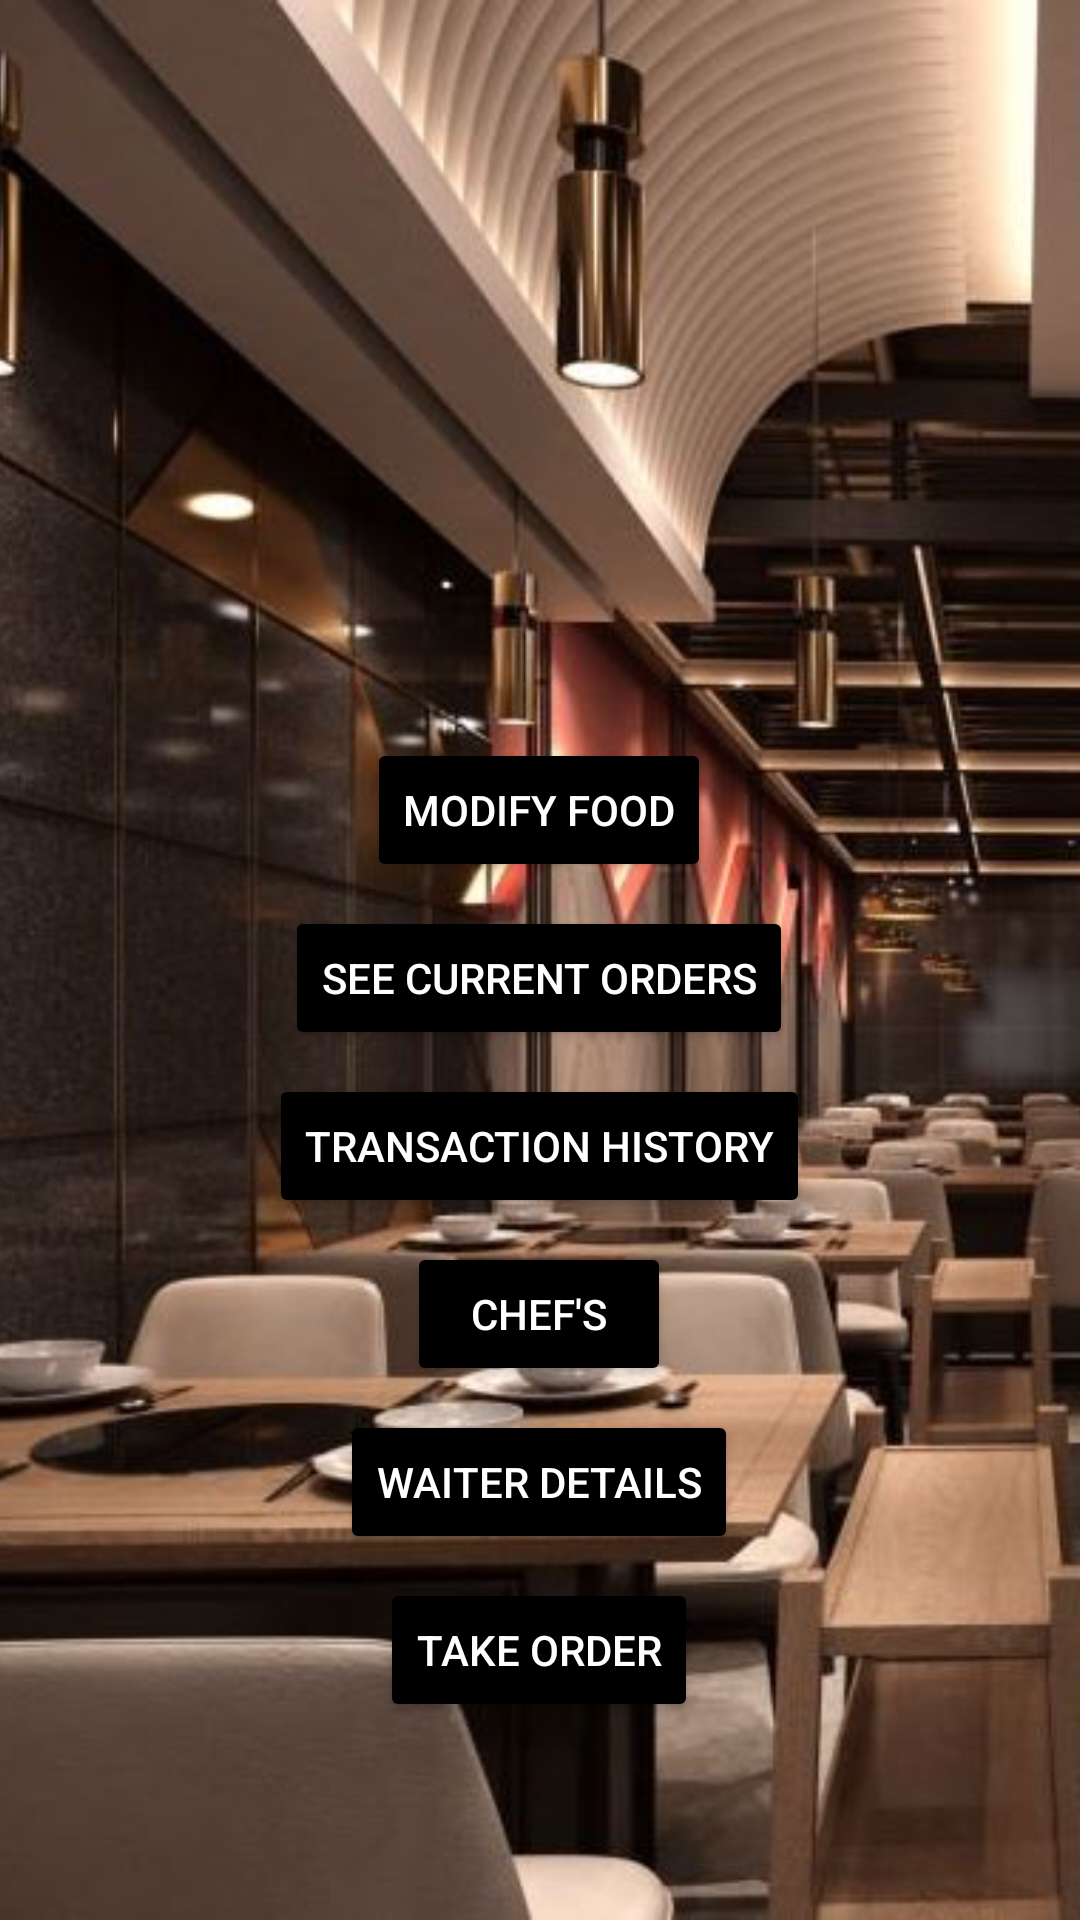

This screen was rendered from an Android layout file. Write that file and the resources it references.
<!-- AndroidManifest.xml: application theme Theme.Resturent -->
<!-- res/layout/activity_manage.xml -->
<FrameLayout xmlns:android="http://schemas.android.com/apk/res/android"
    android:layout_width="match_parent"
    android:layout_height="match_parent">

    
    <ImageView
        android:id="@+id/sharpImage"
        android:layout_width="match_parent"
        android:layout_height="match_parent"
        android:src="@drawable/posh"
        android:scaleType="centerCrop" />

    
    <ImageView
        android:id="@+id/blurredImage"
        android:layout_width="match_parent"
        android:layout_height="match_parent"
        android:src="@drawable/posh"
        android:alpha="0"
        android:scaleType="centerCrop" />

    
    <LinearLayout
        android:layout_width="wrap_content"
        android:layout_height="wrap_content"
        android:orientation="vertical"
        android:padding="16dp"
        android:layout_gravity="center_horizontal|bottom"
        android:layout_marginBottom="50dp">

        <Button
            android:id="@+id/btnAddFood"
            android:layout_width="wrap_content"
            android:layout_height="wrap_content"
            android:text="Modify Food"
            android:layout_gravity="center_horizontal"
            android:backgroundTint="#000000"
            android:textColor="#FFFFFF" />

        <Button
            android:id="@+id/btnSeeCurrentOrders"
            android:layout_width="wrap_content"
            android:layout_height="wrap_content"
            android:text="See Current Orders"
            android:layout_marginTop="8dp"
            android:layout_gravity="center_horizontal"
            android:backgroundTint="#000000"
            android:textColor="#FFFFFF" />

        <Button
            android:id="@+id/btnTransactionHistory"
            android:layout_width="wrap_content"
            android:layout_height="wrap_content"
            android:text="Transaction History"
            android:layout_marginTop="8dp"
            android:layout_gravity="center_horizontal"
            android:backgroundTint="#000000"
            android:textColor="#FFFFFF" />

        <Button
            android:id="@+id/btnCustomerDetails"
            android:layout_width="wrap_content"
            android:layout_height="wrap_content"
            android:text="Chef's"
            android:layout_marginTop="8dp"
            android:layout_gravity="center_horizontal"
            android:backgroundTint="#000000"
            android:textColor="#FFFFFF" />

        <Button
            android:id="@+id/btnWaiterDetails"
            android:layout_width="wrap_content"
            android:layout_height="wrap_content"
            android:text="Waiter Details"
            android:layout_marginTop="8dp"
            android:layout_gravity="center_horizontal"
            android:backgroundTint="#000000"
            android:textColor="#FFFFFF" />

        <Button
            android:id="@+id/btnTakeOrder"
            android:layout_width="wrap_content"
            android:layout_height="wrap_content"
            android:text="Take Order"
            android:layout_marginTop="8dp"
            android:layout_gravity="center_horizontal"
            android:backgroundTint="#000000"
            android:textColor="#FFFFFF" />
    </LinearLayout>
</FrameLayout>
<!-- resources referenced by this layout -->
<resources>
  <!-- drawable posh: jpg bitmap (drawable, 67735 bytes) -->
  <style name="Theme.Resturent" parent="Base.Theme.Resturent" />
  <style name="Base.Theme.Resturent" parent="Theme.Material3.DayNight.NoActionBar">
          
          
      </style>
</resources>
